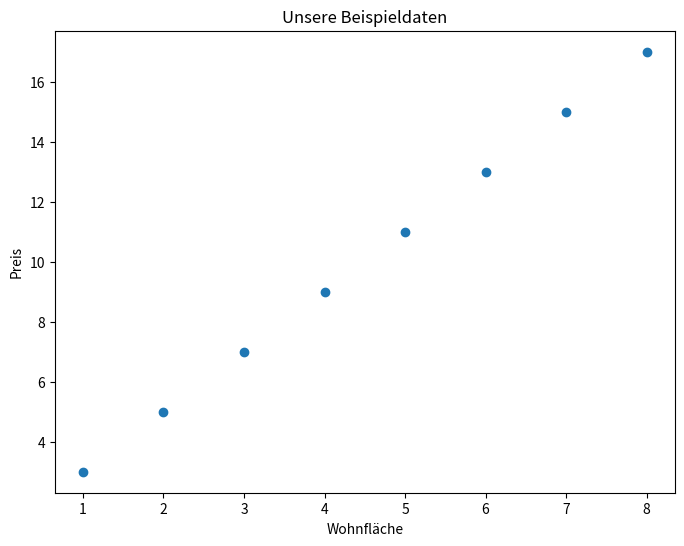
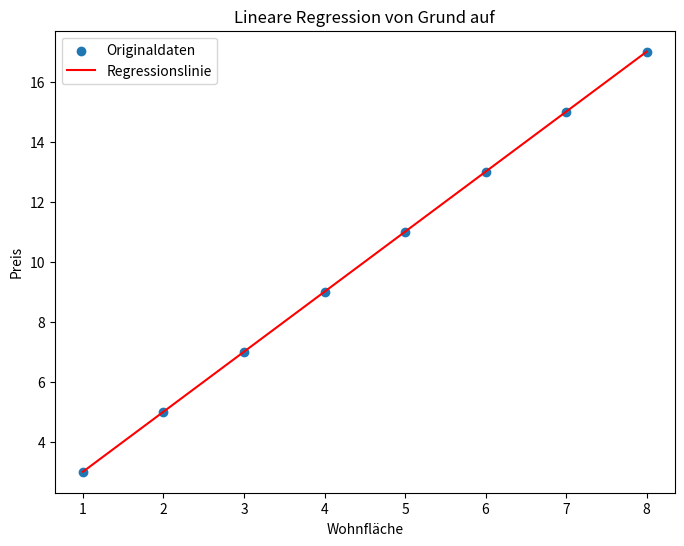
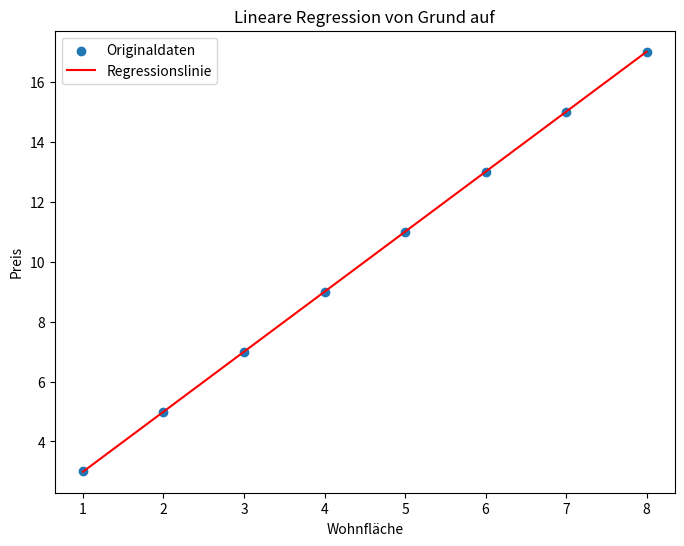

Here is the Python script that generated these plots, in order:
import numpy as np
import matplotlib.pyplot as plt


X = np.array([1, 2, 3, 4, 5, 6, 7, 8], dtype=np.float32)
y = np.array([3, 5, 7, 9, 11, 13, 15, 17], dtype=np.float32)


plt.figure(figsize=(8, 6))
plt.scatter(X, y)
plt.title("Unsere Beispieldaten")
plt.xlabel("Wohnfläche")
plt.ylabel("Preis")
plt.show()

# Initialisierung der Parameter
# m -> weight
# b -> bias
weight = 0.0
bias = 0.0

# Hyperparameter definieren
learning_rate = 0.01
n_iterations = 1000 # Anzahl der Trainingsdurchläufe

n_samples = len(X)

# Der Trainings-Loop
for epoch in range(n_iterations):
    # 1. Vorhersage berechnen
    y_predicted = weight * X + bias

    # 2. Fehler (Loss) berechnen (optional, aber gut zur Kontrolle)
    loss = np.mean((y_predicted - y)**2)

    # 3. Gradienten berechnen
    dw = (1/n_samples) * np.sum(2 * X * (y_predicted - y)) # Ableitung nach weight
    db = (1/n_samples) * np.sum(2 * (y_predicted - y))     # Ableitung nach bias

    # 4. Parameter aktualisieren
    weight -= learning_rate * dw
    bias -= learning_rate * db

    # Alle 100 Epochen den Fortschritt ausgeben
    if (epoch + 1) % 100 == 0:
        print(f'Epoche {epoch+1}: Gewicht = {weight:.3f}, Bias = {bias:.3f}, Fehler = {loss:.4f}')

print(f'\nTraining abgeschlossen! Finale Parameter:')
print(f'Gewicht (m): {weight:.3f}')
print(f'Bias (b): {bias:.3f}')

n_samples = len(X)

# Der Trainings-Loop
for epoch in range(n_iterations):
    # 1. Vorhersage berechnen
    y_predicted = weight * X + bias

    # 2. Fehler (Loss) berechnen (optional, aber gut zur Kontrolle)
    loss = np.mean((y_predicted - y)**2)

    # 3. Gradienten berechnen
    dw = (1/n_samples) * np.sum(2 * X * (y_predicted - y)) # Ableitung nach weight
    db = (1/n_samples) * np.sum(2 * (y_predicted - y))     # Ableitung nach bias

    # 4. Parameter aktualisieren
    weight -= learning_rate * dw
    bias -= learning_rate * db

    # Alle 100 Epochen den Fortschritt ausgeben
    if (epoch + 1) % 100 == 0:
        print(f'Epoche {epoch+1}: Gewicht = {weight:.3f}, Bias = {bias:.3f}, Fehler = {loss:.4f}')

print(f'\nTraining abgeschlossen! Finale Parameter:')
print(f'Gewicht (m): {weight:.3f}')
print(f'Bias (b): {bias:.3f}')

# Die finale Regressionslinie berechnen
predicted_line = weight * X + bias

# Plot erstellen
plt.figure(figsize=(8, 6))
plt.scatter(X, y, label='Originaldaten')
plt.plot(X, predicted_line, color='red', label='Regressionslinie')
plt.title("Lineare Regression von Grund auf")
plt.xlabel("Wohnfläche")
plt.ylabel("Preis")
plt.legend()
plt.show()

# Testvorhersage für eine neue Wohnfläche, z.B. 900 qm (X=9)
neue_wohnflaeche = 9
vorhergesagter_preis = weight * neue_wohnflaeche + bias
print(f'\nFür eine Wohnfläche von {neue_wohnflaeche} wird ein Preis von {vorhergesagter_preis:.3f} vorhergesagt.')

# Initialisierung der Parameter
weight = 0.0
bias = 0.0

# Hyperparameter definieren
learning_rate = 0.01
n_iterations = 1000 # Anzahl der Trainingsdurchläufe
n_samples = len(X)

# Der Trainings-Loop
for epoch in range(n_iterations):
    # 1. Vorhersage mit aktuellen Parametern berechnen
    y_predicted = weight * X + bias

    # 2. Fehler (Loss) berechnen
    loss = np.mean((y_predicted - y)**2)

    # 3. Gradienten berechnen (die Richtung der steilsten "Abfahrt")
    dw = (1/n_samples) * np.sum(2 * X * (y_predicted - y)) # Ableitung nach weight
    db = (1/n_samples) * np.sum(2 * (y_predicted - y))     # Ableitung nach bias

    # 4. Parameter aktualisieren (den Schritt "bergab" machen)
    weight -= learning_rate * dw
    bias -= learning_rate * db

    # Alle 100 Epochen den Fortschritt ausgeben
    if (epoch + 1) % 100 == 0:
        print(f'Epoche {epoch+1}: Gewicht = {weight:.3f}, Bias = {bias:.3f}, Fehler = {loss:.4f}')

print(f'\nTraining abgeschlossen! Finale Parameter:')
print(f'Gewicht (m): {weight:.3f}')
print(f'Bias (b): {bias:.3f}')

# Die finale Regressionslinie mit den gelernten Parametern berechnen
predicted_line = weight * X + bias

# --- Visualisierung ---
# Den ursprünglichen Plot-Code hier einfügen und anpassen

plt.figure(figsize=(8, 6))
# Die Originaldaten als Punkte plotten
plt.scatter(X, y, label='Originaldaten')
# Die gelernte Linie plotten
plt.plot(X, predicted_line, color='red', label='Regressionslinie')
plt.title("Lineare Regression von Grund auf")
plt.xlabel("Wohnfläche")
plt.ylabel("Preis")
plt.legend()
plt.show() # Zeigt das finale Diagramm an